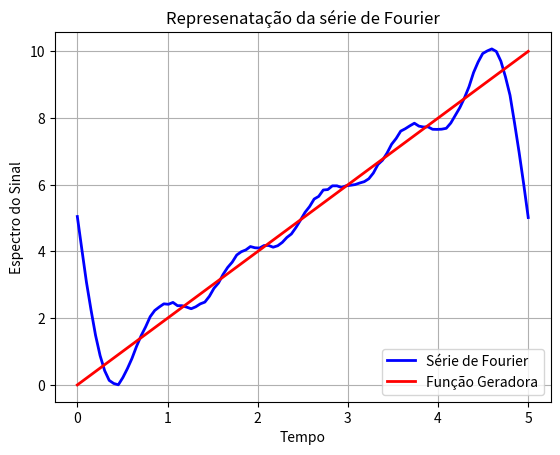
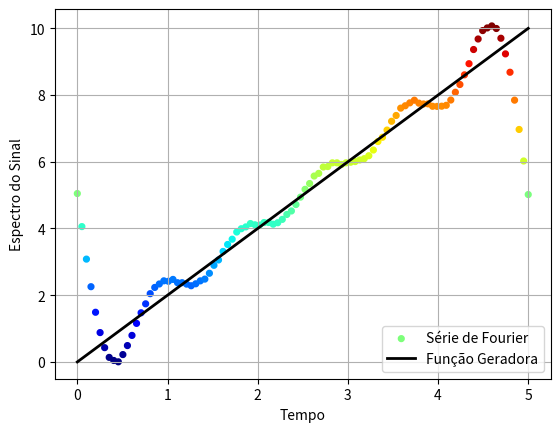

The matplotlib source for these figures, in order:
# -*- coding: utf-8 -*-
"""
Created on Mon Mar  4 23:16:47 2019

@authors Professors: 
[redacted]
[redacted]
        
@authors Students:
[redacted]
[redacted]
[redacted]

Grupo de Pesquisa: 
                 Gradiente de Modelagem Matemática e
                 Simulação Computacional - GM²SC
Assunto:
    
        Representação Gráfica de Sinais utilizando o Método de Fourier
        
Disponível em:
             
        https://github.com/DenisCosta/PYTHON_MATHEMATICAL-MODELING/blob/master/FOURIER/Fourier_01.py
    
"""

# Importando Bibliotecas
# Biblioteca numpy: Matemática de alto Nível
import numpy as np 

from numpy import *

# Biblioteca matplot: Gráficos
import matplotlib.pyplot as plt

##########################################################
# Variáveis de Controle

T0 = 0                       # Instante Inicial

T1 = 5                 # Instante Final

t = np.linspace(T0,T1,100)   # Intervalo de análise

# Declarando a Função - Sinal
def f(t):
    return 2*t

# Representação Algébrica do Sinal
print('S(n) = a0/2 + F(n)')
print('')
print('S(n) = a0/2 + Σ[an.cos(nwt) + bn.sen(nwt)]')
print('')

a0 = 10

# def F1(t):
#     return -10.0*sin(0.4*pi*t)/pi
# def F2(t):
#     return -5.0*sin(0.8*pi*t)/pi
# def F3(t):
#     return (-3.33333333333333*cos(6.0*pi)/pi + \
#            0.555555555555556*sin(pi/1125899906842624)/pi**2)*sin(1.2*pi*t) +\
#           (-0.555555555555556/pi**2 + 3.33333333333333*sin(pi/1125899906842624)/pi +\
#            0.555555555555556*cos(6.0*pi)/pi**2)*cos(1.2*pi*t)
# def F4(t):
#     return -2.5*sin(1.6*pi*t)/pi
# def F5(t):
#     return -2.0*sin(2*pi*t)/pi
# def Fn(t):
#     return F1(t) + F2(t) + F3(t) + F4(t) + F5(t)

limiteinferior = 0.0
limitesuperior = 10**(-1)
numeropontos = 100
 
ruido = random.uniform(low=limiteinferior, high=limitesuperior, size=numeropontos)
       
# def S(t):
#     return a0/2 + Fn(t)

S = -10.0*sin(2*pi*t/5)/pi - 5.0*sin(4*pi*t/5)/pi - 3.33333333333333*sin(6*pi*t/5)/pi -\
     2.5*sin(8*pi*t/5)/pi - 2.0*sin(2*pi*t)/pi + 5.0 + ruido


print('S(n) é a representação do Spectro do Sinal no n-ésimo Harmômico')
print('')

# Representação Gráfica do Sinal

plt.plot(t, S, '-b', label='Série de Fourier', linewidth = 2.0)
plt.plot(t, f(t), '-r', label='Função Geradora', linewidth = 2.0)
plt.xlabel('Tempo')
plt.ylabel('Espectro do Sinal')
plt.title('Represenatação da série de Fourier')
plt.legend(loc=4) 
plt.grid(True)
plt.show() 

##########################################################

# Representação Gráfica do Sinal Colorido
import matplotlib.cm as cm


# The colormap
cmap = cm.jet

# Create figure and axes
fig = plt.figure()
fig.clf()
ax = fig.add_subplot(1, 1, 1)
ax.scatter(t, S, c=S,s=10, label ='Série de Fourier', cmap=cmap, linewidth = 2.0)
plt.plot(t, f(t), '-k', label='Função Geradora', linewidth = 2.0)
plt.xlabel('Tempo')
plt.ylabel('Espectro do Sinal')
plt.legend(loc=4) 
plt.grid(True)
# plt.savefig("Series_Fourier_Color{}.png".format(n), dpi=200 )
plt.show()

##########################################################


print(' ')
print(' ===== Fim do Programa fourier_002 ====')